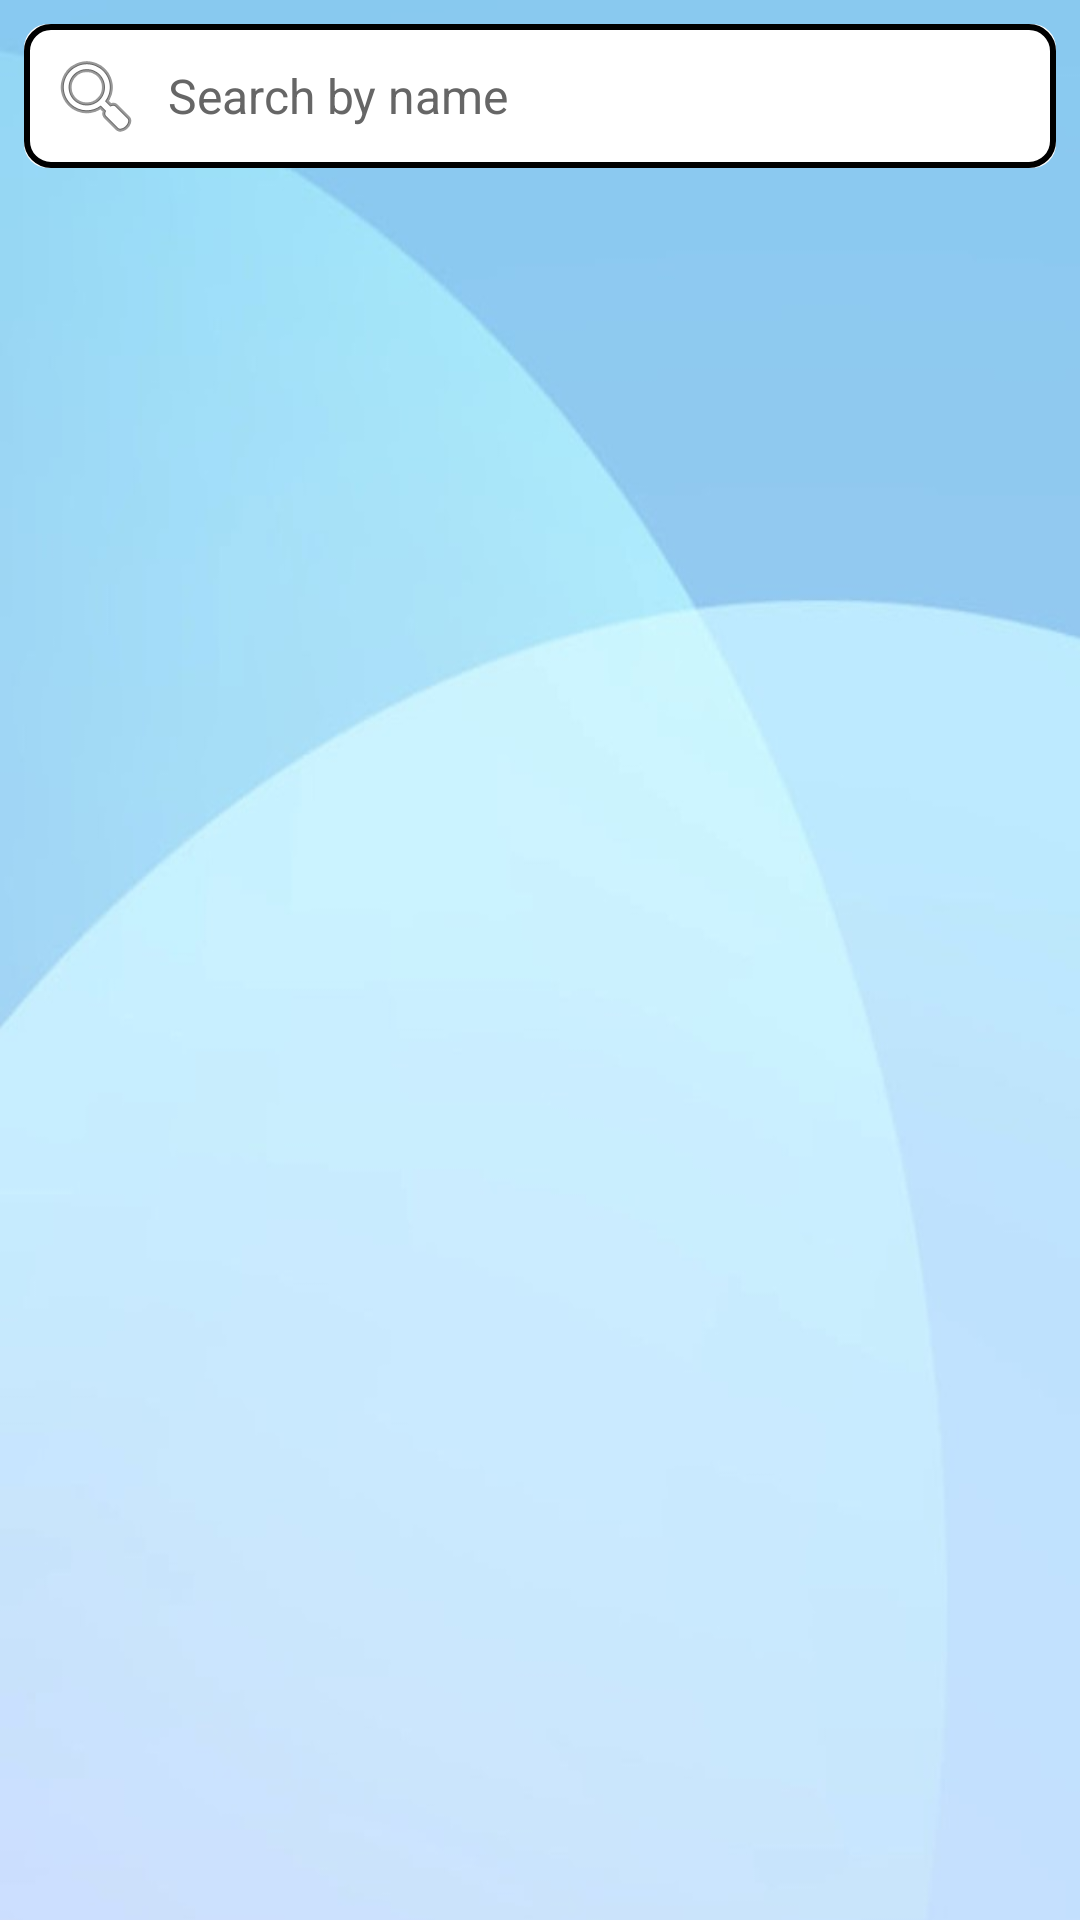

Reconstruct the res/layout file that produces this screen, plus the resources it refers to.
<!-- AndroidManifest.xml: application theme Theme.MyApplication -->
<!-- res/layout/activity_view_list.xml -->
<?xml version="1.0" encoding="utf-8"?>
<LinearLayout xmlns:android="http://schemas.android.com/apk/res/android"
    xmlns:app="http://schemas.android.com/apk/res-auto"
    xmlns:tools="http://schemas.android.com/tools"
    android:layout_width="match_parent"
    android:layout_height="match_parent"
    android:orientation="vertical"
    android:background="@drawable/t4"
    tools:context=".activity_view_list">

    <EditText
        android:id="@+id/searchEditText"
        android:layout_width="match_parent"
        android:layout_height="wrap_content"
        android:hint="Search by name"
        android:padding="8dp"
        android:textColorHint="#666666"
        android:background="@drawable/border_background"
        android:layout_margin="8dp"
        android:textSize="16sp"
        android:drawableLeft="@android:drawable/ic_menu_search"
        android:drawablePadding="8dp"/>

    <ListView
        android:id="@+id/Customer_list"
        android:layout_width="match_parent"
        android:layout_height="0dp"
        android:layout_weight="1"
        android:divider="@color/black"
        android:dividerHeight="1dp"/>

</LinearLayout>
<!-- resources referenced by this layout -->
<resources>
  <color name="black">#FF000000</color>
  <!-- drawable border_background (drawable) -->
  <?xml version="1.0" encoding="utf-8"?>
  <layer-list xmlns:android="http://schemas.android.com/apk/res/android">
      
      <item>
          <shape android:shape="rectangle">
              <solid android:color="#FFFFFF" />
              <corners android:radius="8dp" />
          </shape>
      </item>
      
      <item>
          <shape android:shape="rectangle">
              <solid android:color="@android:color/transparent" />
              <corners android:radius="8dp" />
              <stroke
                  android:color="#000000"
              android:width="2dp" />
          </shape>
      </item>
  </layer-list>
  <!-- drawable t4: jpg bitmap (drawable, 48026 bytes) -->
  <style name="Theme.MyApplication" parent="Theme.MaterialComponents.DayNight.NoActionBar">
          
          <item name="colorPrimary">@color/purple_500</item>
          <item name="colorPrimaryVariant">@color/purple_700</item>
          <item name="colorOnPrimary">@color/white</item>
          
          <item name="colorSecondary">@color/teal_200</item>
          <item name="colorSecondaryVariant">@color/teal_700</item>
          <item name="colorOnSecondary">@color/black</item>
          <item name="android:statusBarColor">#96D7F6</item>
          
        
          
      </style>
  <color name="purple_500">#FF6200EE</color>
  <color name="purple_700">#FF3700B3</color>
  <color name="white">#FFFFFFFF</color>
  <color name="teal_200">#FF03DAC5</color>
  <color name="teal_700">#FF018786</color>
</resources>
